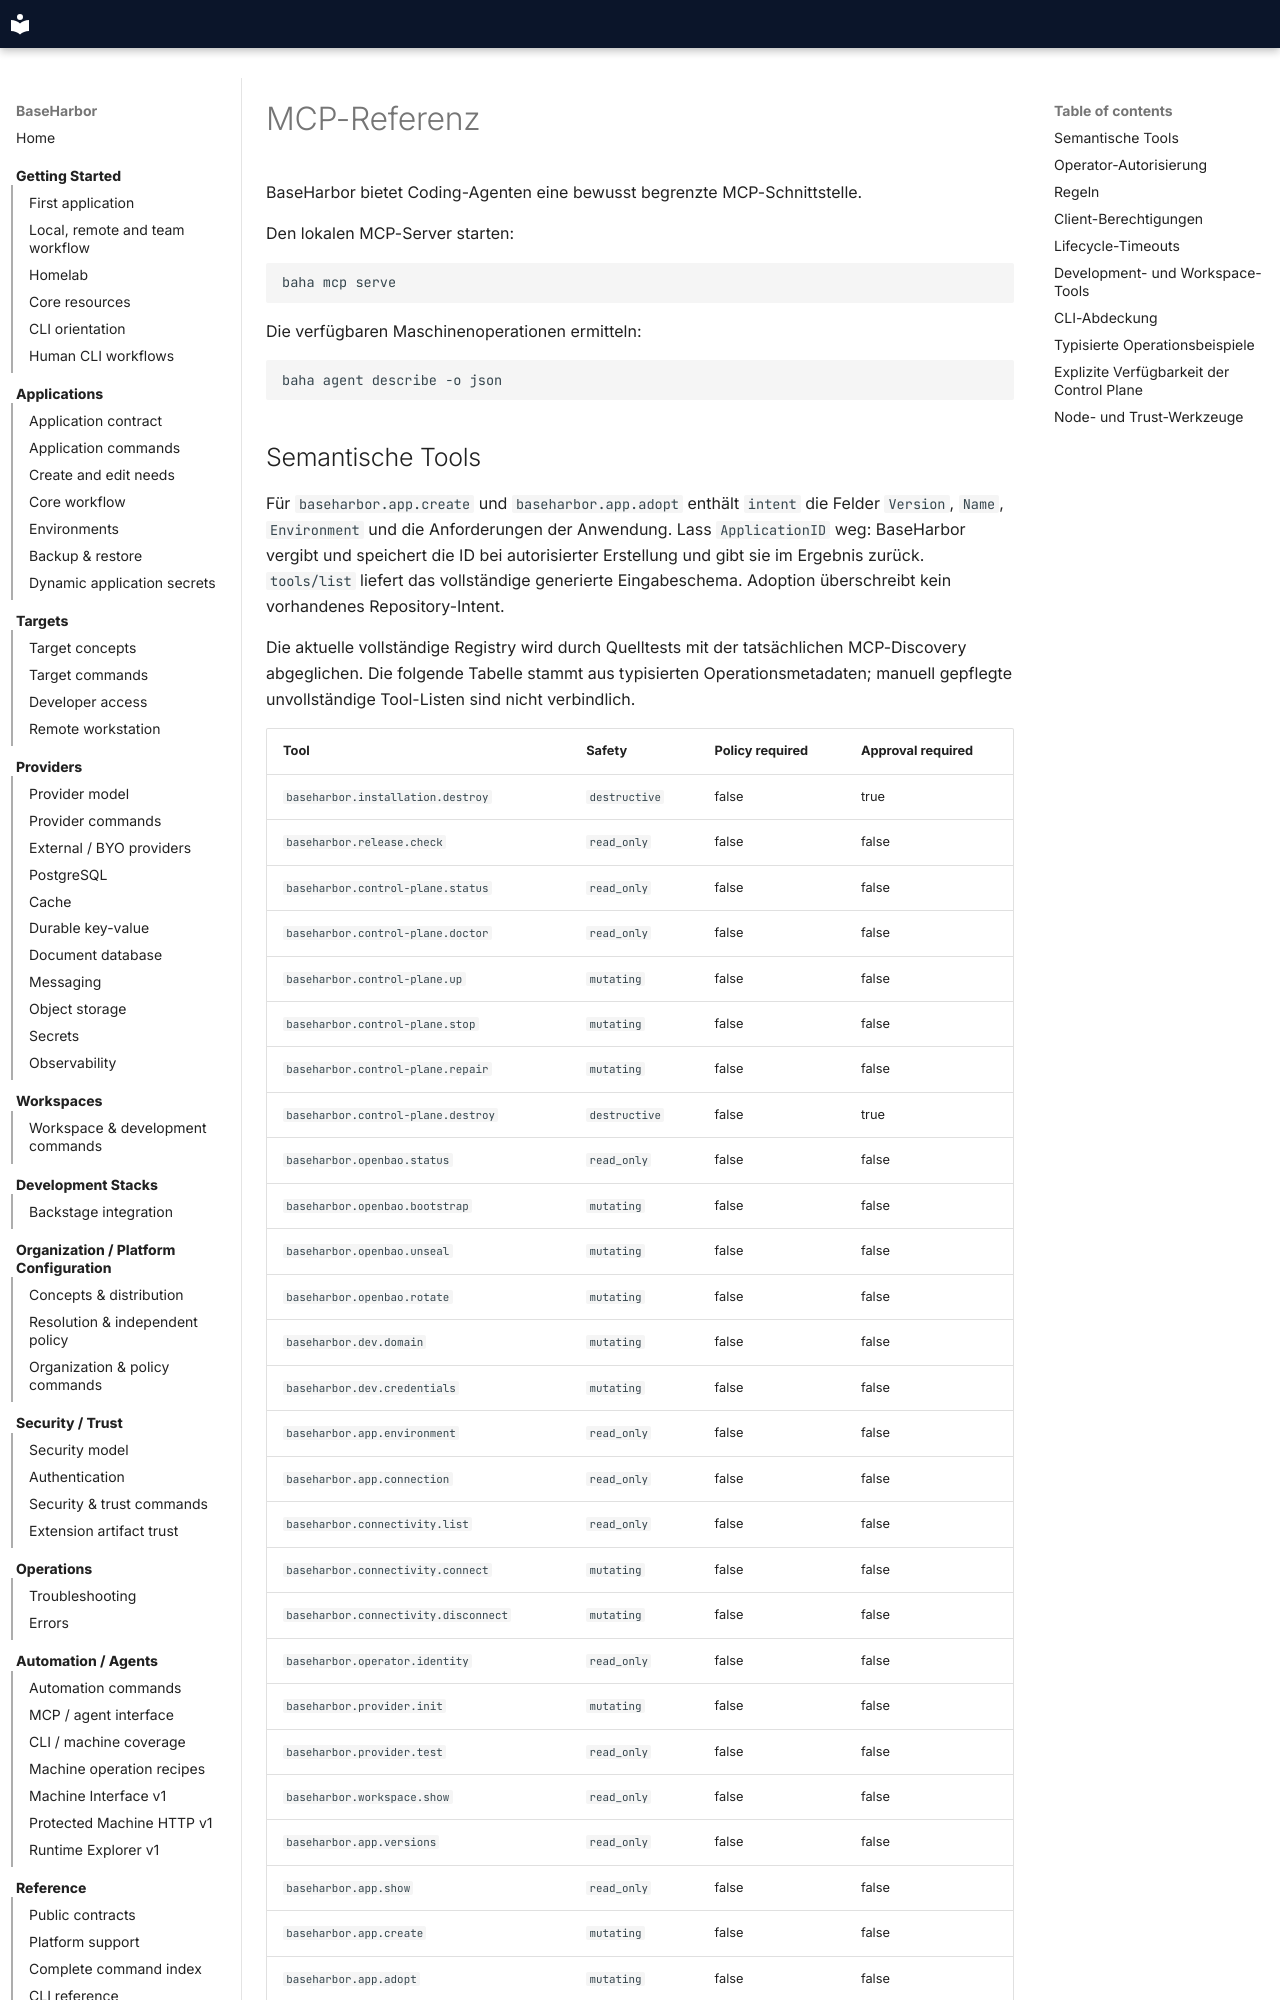

repository: mcpdev80/baseharbor · page: de/reference/mcp/index.html · generator: mkdocs

# MCP-Referenz

BaseHarbor bietet Coding-Agenten eine bewusst begrenzte MCP-Schnittstelle.

Den lokalen MCP-Server starten:

```bash
baha mcp serve
```

Die verfügbaren Maschinenoperationen ermitteln:

```bash
baha agent describe -o json
```
